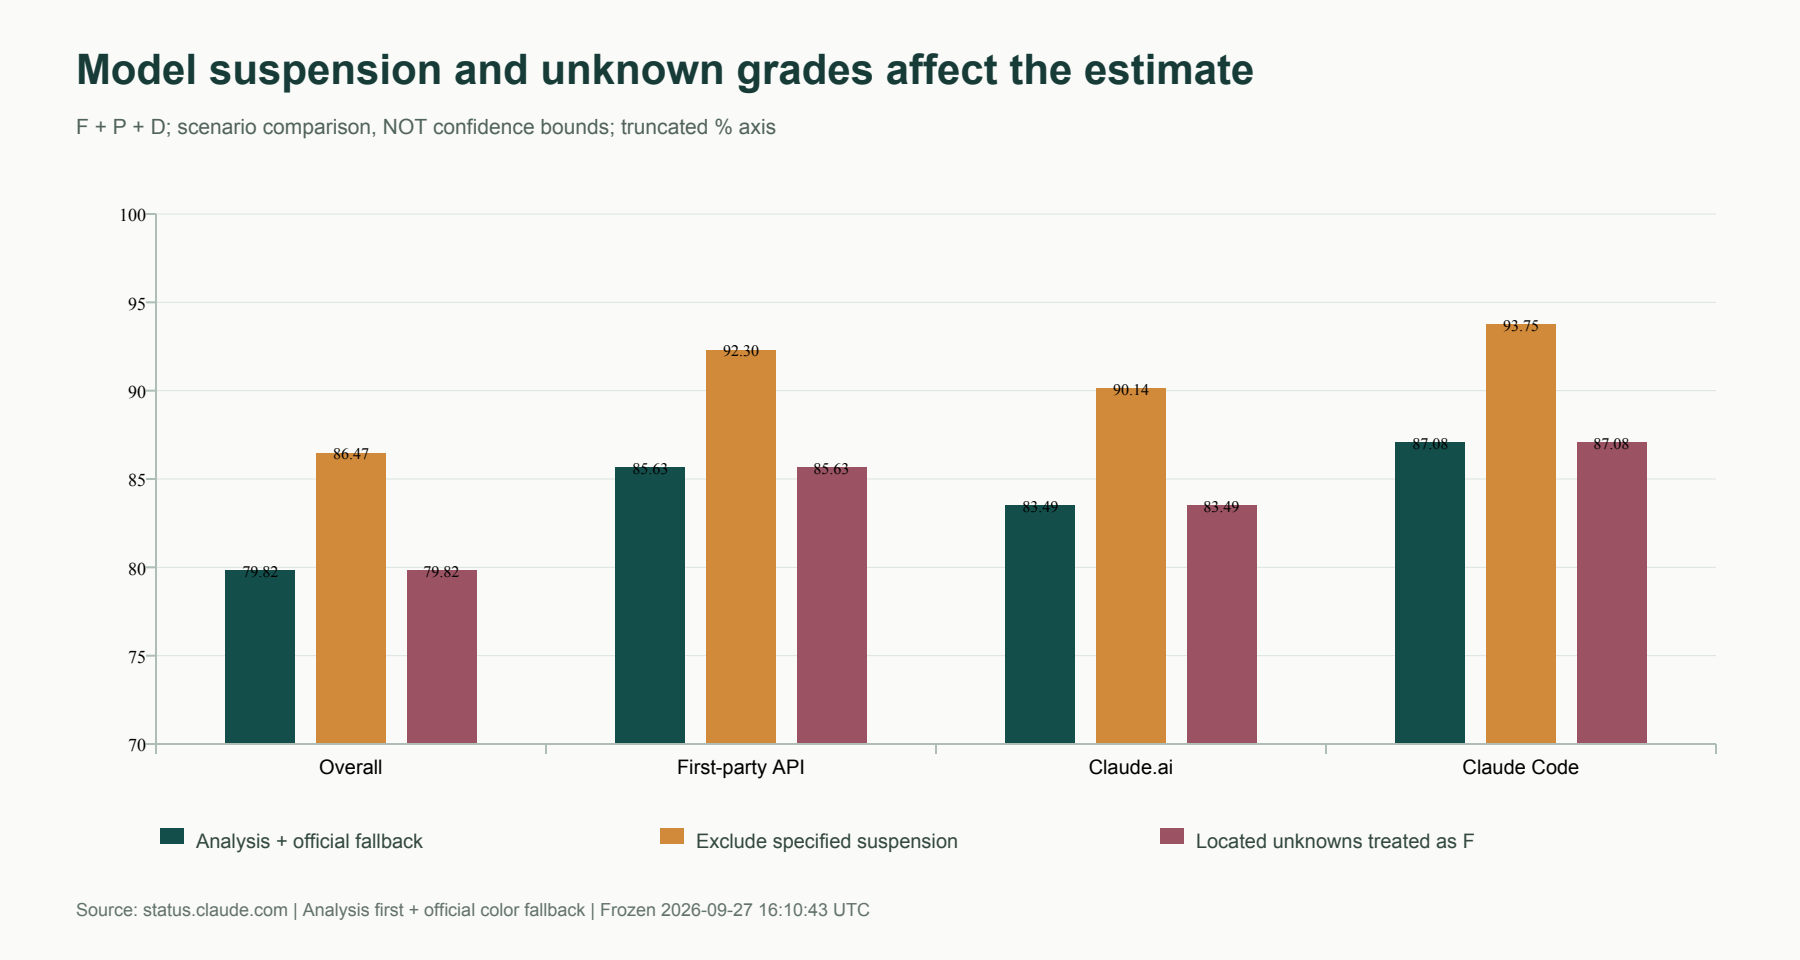

Values plotted in this chart, from the file beside it:
category, Analysis + official fallback, Exclude specified suspension, Located unknowns treated as F
Overall, 79.82, 86.47, 79.82
First-party API, 85.63, 92.3, 85.63
Claude.ai, 83.49, 90.14, 83.49
Claude Code, 87.08, 93.75, 87.08
